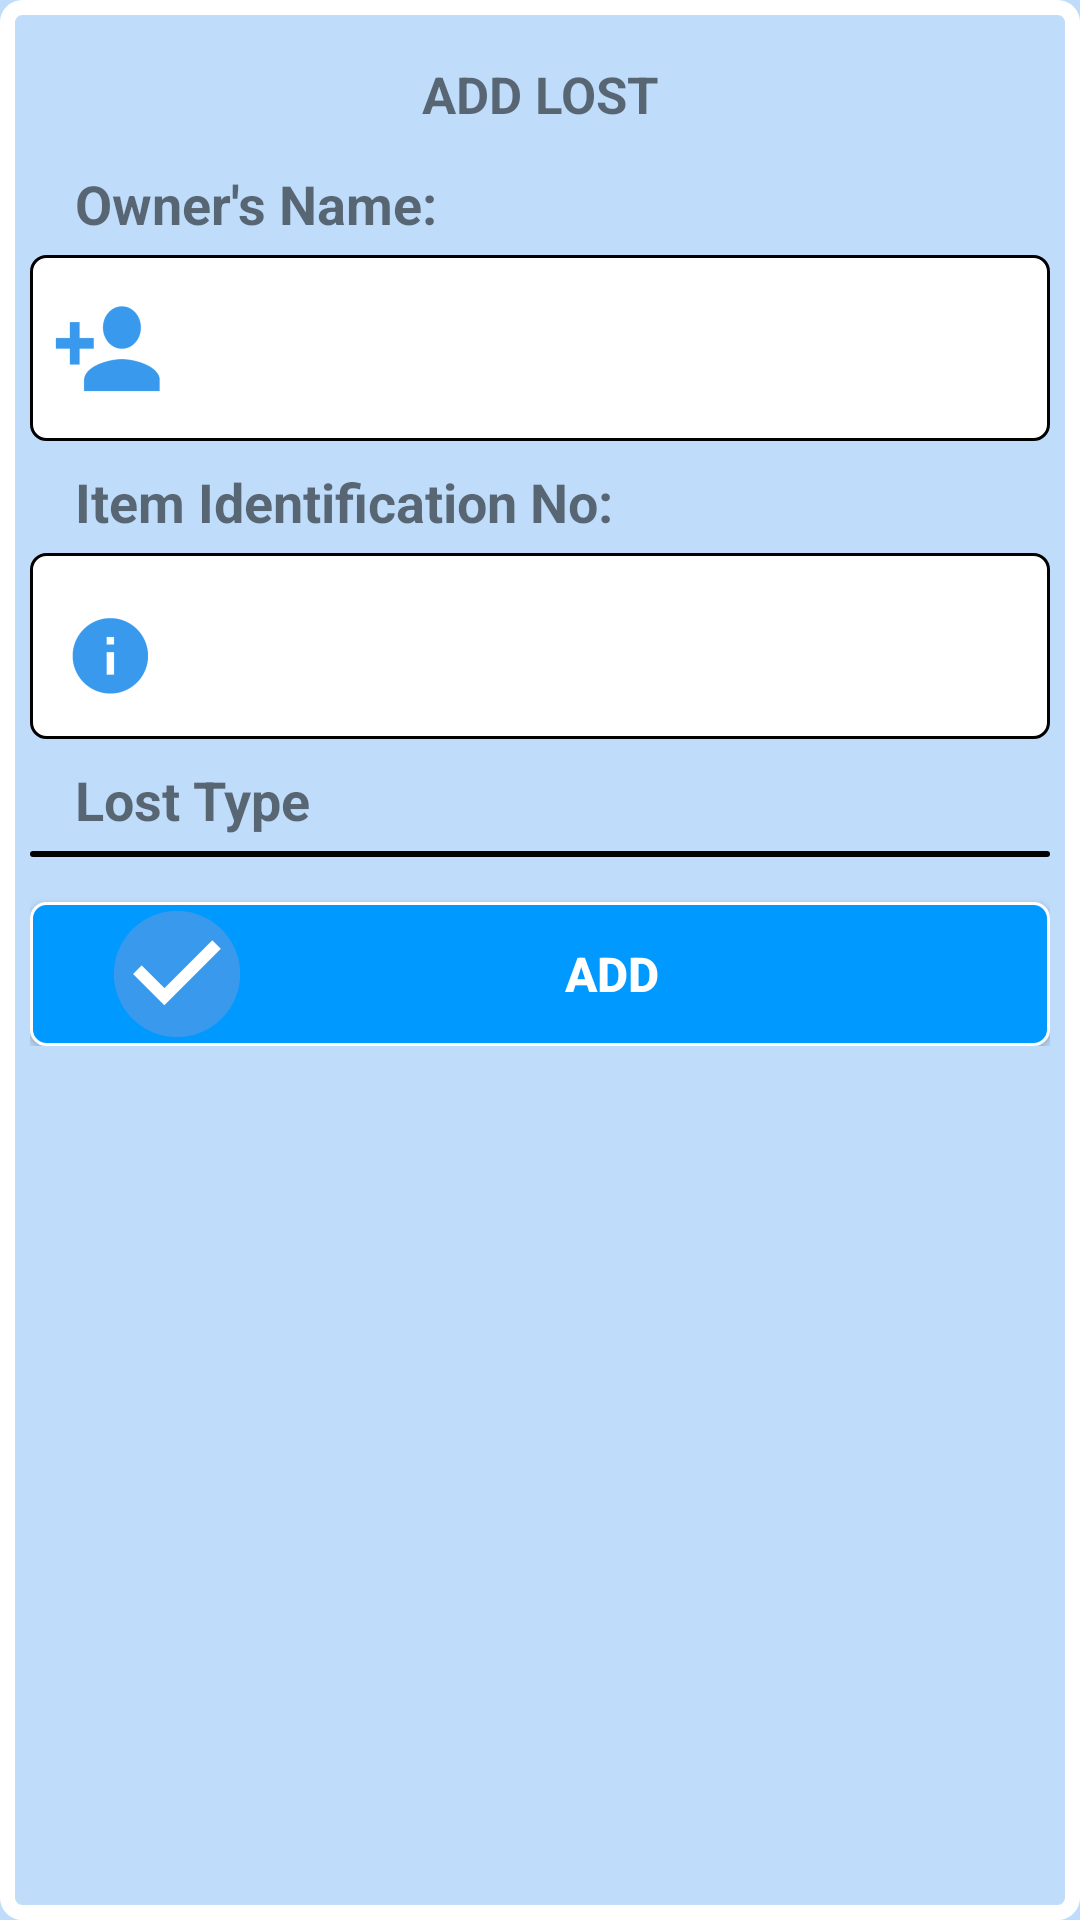

Reconstruct the res/layout file that produces this screen, plus the resources it refers to.
<!-- AndroidManifest.xml: application theme AppTheme -->
<!-- res/layout/fragment_addnew.xml -->
<FrameLayout xmlns:android="http://schemas.android.com/apk/res/android"
    xmlns:tools="http://schemas.android.com/tools"
    xmlns:app="http://schemas.android.com/apk/res-auto"
    android:layout_width="match_parent"
    android:layout_height="wrap_content"
    tools:context="com.example.bpradmin.igisubizo.addnew"
    android:layout_marginRight="15dp"
    android:layout_marginLeft="15dp"
    android:layout_marginTop="20dp"
    android:background="@drawable/login_fieldset"
    >

    
<LinearLayout
    android:layout_width="match_parent"
    android:layout_height="wrap_content"
    android:orientation="vertical"
    android:paddingLeft="10dp" android:paddingTop="10dp" android:paddingRight="10dp" android:paddingBottom="15dp">

    <TextView
        android:layout_width="match_parent"
        android:layout_height="match_parent"
        android:text="@string/addnew_header"
       style="@style/addnew_header"
        android:background="@drawable/textviews"/>
    <TextView
        android:id="@+id/tvOwner"
        android:layout_width="match_parent"
        android:layout_height="match_parent"
        android:text="@string/owner"
        style="@style/fonts"
        android:background="@drawable/textviews"/>

    <EditText
        android:id="@+id/edtOwner"
        android:layout_width="match_parent"
        android:layout_height="match_parent"
        android:paddingLeft="5dp"
        android:singleLine="true"
        android:drawableLeft="@mipmap/user"
        android:background="@drawable/edittexts"/>
    <TextView
        android:id="@+id/tvIdentification"
        android:layout_width="match_parent"
        android:layout_height="match_parent"
        android:text="@string/identification"
        style="@style/fonts"
        android:background="@drawable/textviews"/>

    <EditText
        android:id="@+id/edtIdentification"
        android:layout_width="match_parent"
        android:layout_height="match_parent"
        android:paddingLeft="5dp"
        android:singleLine="true"
        android:drawableLeft="@mipmap/id"
        android:background="@drawable/edittexts"
        />
    <TextView
        android:id="@+id/tvIdType"
        android:layout_width="match_parent"
        android:layout_height="match_parent"
        android:text="@string/type"
        style="@style/fonts"
        android:background="@drawable/textviews"/>

    <Spinner
        android:id="@+id/autoType"
        android:layout_width="match_parent"
        android:layout_height="wrap_content"
        android:paddingLeft="5dp"
        android:background="@drawable/spinners"
       ></Spinner>
    
    <LinearLayout
        android:layout_width="match_parent"
        android:layout_height="match_parent"
        android:orientation="horizontal"
        android:id="@+id/layout_btn">
        <Button
            android:id="@+id/btnAdd"
            android:layout_width="match_parent"
            android:layout_height="wrap_content"
            android:background="@drawable/buttons"
            android:text="@string/addnew_btnsave"
            android:drawableLeft="@mipmap/save"
            style="@style/btn"

            />
    </LinearLayout>
</LinearLayout>
</FrameLayout>
<!-- resources referenced by this layout -->
<resources>
  <!-- drawable buttons (drawable) -->
  <?xml version="1.0" encoding="utf-8"?>
  <shape
      android:shape="rectangle"
      xmlns:android="http://schemas.android.com/apk/res/android">
      <stroke android:width="1dp" android:color="@color/white"></stroke>
      <corners android:radius="5dp"></corners>
      <solid android:color="@color/btnSave"></solid>
      </shape>
  <!-- drawable edittexts (drawable) -->
  <?xml version="1.0" encoding="utf-8"?>
  <shape
      android:shape="rectangle"
      xmlns:android="http://schemas.android.com/apk/res/android">
      <solid android:color="@color/edtBg"></solid>
      
      <stroke android:width="1dp" android:color="@color/edtBorder"></stroke>
      <padding android:top="7dp" android:right="25dp" android:left="25dp" android:bottom="7dp"></padding>
      
      <corners android:radius="5dp"></corners>
      <size android:height="45dp"></size>
  </shape>
  <!-- drawable login_fieldset (drawable) -->
  <?xml version="1.0" encoding="utf-8"?>
  <shape xmlns:android="http://schemas.android.com/apk/res/android"
      android:shape="rectangle">
  <stroke android:color="#fff" android:width="5dp"></stroke>
      <corners android:radius="5dp"></corners>
  </shape>
  <!-- drawable spinners (drawable) -->
  <?xml version="1.0" encoding="utf-8"?>
  <shape
      android:shape="rectangle"
      xmlns:android="http://schemas.android.com/apk/res/android">
      <solid android:color="@color/edtBg"></solid>
      
      <stroke android:width="1dp" android:color="@color/edtBorder"></stroke>
      <padding android:top="1dp" android:bottom="1dp" android:left="5dp"></padding>
      
      <corners android:radius="5dp"></corners>
  </shape>
  <!-- drawable textviews (drawable) -->
  <?xml version="1.0" encoding="utf-8"?>
  <shape
      android:shape="rectangle"
      xmlns:android="http://schemas.android.com/apk/res/android">
      <solid></solid>
  
      <padding android:bottom="5dp" android:left="2dp" android:right="2dp" android:top="3dp"></padding>
      
      <corners android:radius="6dp"></corners>
      </shape>
  <string name="addnew_btnsave">ADD</string>
  <string name="addnew_header">ADD LOST</string>
  <string name="identification">Item Identification No:</string>
  <string name="owner">Owner\'s Name:</string>
  <string name="releaseProv">Province</string>
  <string name="type">Lost Type</string>
  <style name="addnew_header">
          <item name="android:paddingTop">10dp</item>
          <item name="android:textAlignment" tools:ignore="NewApi">center</item>
          <item name="android:textStyle">bold</item>
          <item name="android:textSize">17dp</item>
      </style>
  <style name="btn">
          <item name="android:textSize">16dp</item>
          <item name="android:textColor">#ffffff</item>
          <item name="android:textStyle">bold</item>
          <item name="android:paddingRight">25dp</item>
          <item name="android:paddingLeft">25dp</item>
          <item name="android:layout_marginTop">15dp</item>
      </style>
  <style name="fonts">
          <item name="android:textSize">18dp</item>
          <item name="android:paddingLeft">15dp</item>
          <item name="android:paddingRight">5dp</item>
          <item name="android:color">#000</item>
          <item name="android:layout_marginTop">5dp</item>
          <item name="android:textStyle">bold</item>
      </style>
  <style name="AppTheme" parent="Theme.AppCompat.Light.DarkActionBar">
          <item name="colorPrimary">@color/colorPrimary</item>
          <item name="android:colorAccent" tools:ignore="NewApi">@color/colorAccent</item>
          <item name="android:colorPrimaryDark" tools:ignore="NewApi">@color/colorPrimaryDark</item>
           <item name="android:windowBackground">@color/winBg</item>
          
      </style>
  <color name="white">#ffffff</color>
  <color name="btnSave">#09F</color>
  <color name="edtBg">#fff</color>
  <color name="edtBorder">#000</color>
  <color name="colorPrimary">#0000f6</color>
  <color name="colorAccent">#0000f1</color>
  <color name="colorPrimaryDark">#0060ff</color>
  <color name="winBg">#bfddfb</color>
</resources>
